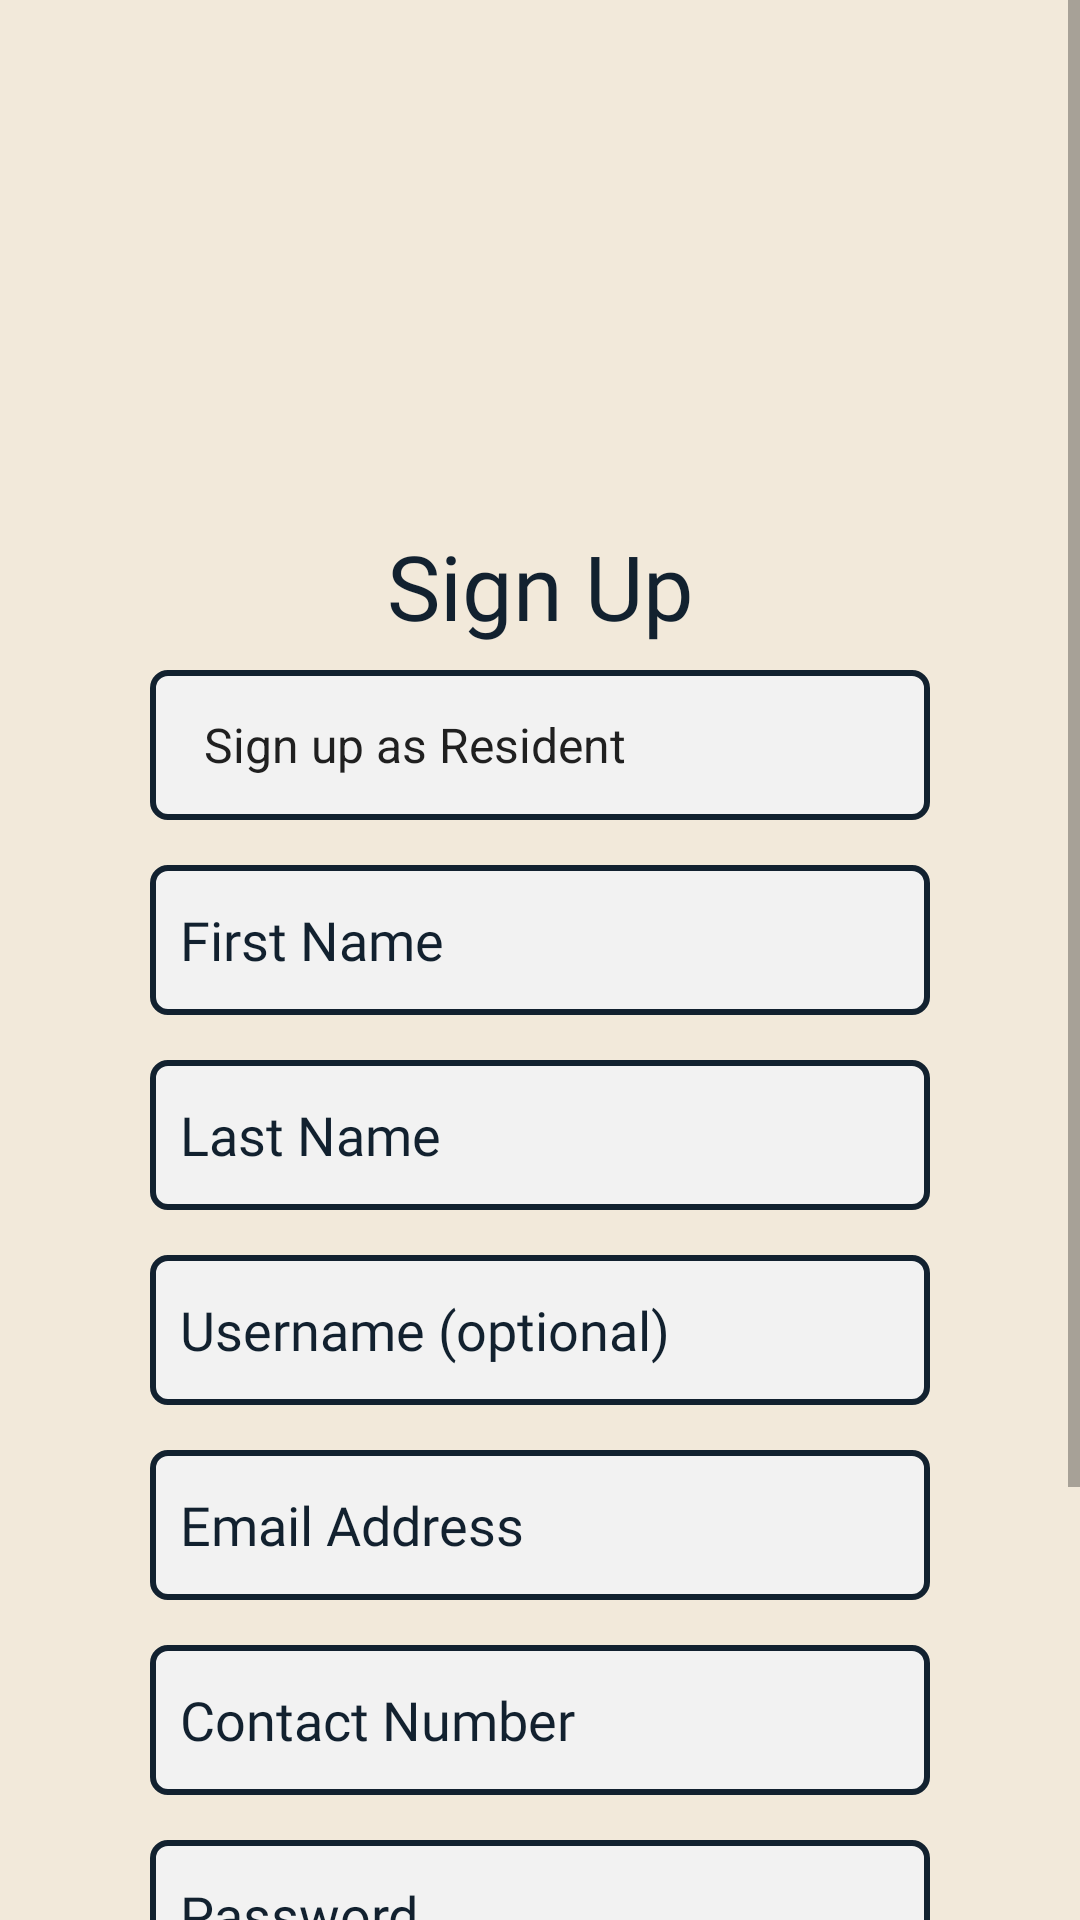

Here is an Android app screen rendered from its layout file. Give the layout XML and the strings, colors and styles it references.
<!-- AndroidManifest.xml: application theme Theme.BEARApp -->
<!-- res/layout/activity_signuppage.xml -->
<?xml version="1.0" encoding="utf-8"?>
<LinearLayout xmlns:android="http://schemas.android.com/apk/res/android"
    xmlns:app="http://schemas.android.com/apk/res-auto"
    xmlns:tools="http://schemas.android.com/tools"
    android:id="@+id/main"
    android:layout_width="match_parent"
    android:layout_height="match_parent"
    tools:context=".SignUpPage"
    android:background="@color/body">

    <ScrollView
        android:layout_width="match_parent"
        android:layout_height="match_parent"
        android:fillViewport="true">

        <androidx.constraintlayout.widget.ConstraintLayout
            android:layout_width="match_parent"
            android:layout_height="wrap_content"
            android:layout_marginStart="50dp"
            android:layout_marginEnd="50dp"
            android:paddingBottom="16dp">

            <ImageView
                android:id="@+id/imageView"
                android:layout_width="90dp"
                android:layout_height="90dp"
                android:layout_marginTop="60dp"
                android:contentDescription="@string/logo"
                app:layout_constraintEnd_toEndOf="parent"
                app:layout_constraintHorizontal_bias="0.498"
                app:layout_constraintStart_toStartOf="parent"
                app:layout_constraintTop_toTopOf="parent"
                app:srcCompat="@drawable/bear" />

            <TextView
                android:id="@+id/su"
                android:layout_width="wrap_content"
                android:layout_height="wrap_content"
                android:layout_marginStart="50dp"
                android:layout_marginTop="25dp"
                android:layout_marginEnd="50dp"
                android:fontFamily="@font/b_font"
                android:text="@string/sign_up1"
                android:textColor="@color/blue"
                android:textSize="30sp"
                app:layout_constraintEnd_toEndOf="parent"
                app:layout_constraintStart_toStartOf="parent"
                app:layout_constraintTop_toBottomOf="@+id/imageView" />

            
            <TextView
                android:id="@+id/tvSignUpError"
                android:layout_width="0dp"
                android:layout_height="wrap_content"
                android:layout_marginTop="8dp"
                android:fontFamily="@font/r_font"
                android:textAlignment="center"
                android:textColor="@android:color/holo_red_dark"
                android:visibility="gone"
                app:layout_constraintEnd_toEndOf="parent"
                app:layout_constraintStart_toStartOf="parent"
                app:layout_constraintTop_toBottomOf="@+id/su"
                tools:text="This is a sample error message."
                tools:visibility="visible" />

            <Spinner
                android:id="@+id/spinner_user_type"
                android:layout_width="0dp"
                android:layout_height="50dp"
                android:layout_marginTop="8dp"
                android:background="@drawable/filler"
                android:paddingStart="10dp"
                android:paddingEnd="10dp"
                app:layout_constraintEnd_toEndOf="parent"
                app:layout_constraintStart_toStartOf="parent"
                app:layout_constraintTop_toBottomOf="@+id/tvSignUpError"
                android:entries="@array/user_types_array"
                android:prompt="@string/select_user_type_prompt" />

            <Spinner
                android:id="@+id/spinner_responder_type"
                android:layout_width="0dp"
                android:layout_height="50dp"
                android:layout_marginTop="15dp"
                android:background="@drawable/filler"
                android:paddingStart="10dp"
                android:paddingEnd="10dp"
                android:visibility="gone"
                app:layout_constraintEnd_toEndOf="parent"
                app:layout_constraintStart_toStartOf="parent"
                app:layout_constraintTop_toBottomOf="@+id/spinner_user_type"
                android:entries="@array/responder_types_array"
                android:prompt="@string/select_responder_type_prompt"
                tools:visibility="visible" />

            <EditText
                android:id="@+id/fn"
                android:layout_width="0dp"
                android:layout_height="50dp"
                android:layout_marginTop="15dp"
                android:background="@drawable/filler"
                android:ems="10"
                android:fontFamily="@font/r_font"
                android:hint="@string/first_name"
                android:inputType="textPersonName|textCapWords"
                android:padding="10dp"
                android:textColorHint="@color/blue"
                app:layout_constraintEnd_toEndOf="parent"
                app:layout_constraintStart_toStartOf="parent"
                app:layout_constraintTop_toBottomOf="@+id/spinner_responder_type"
                tools:ignore="LabelFor" />

            <EditText
                android:id="@+id/ln"
                android:layout_width="0dp"
                android:layout_height="50dp"
                android:layout_marginTop="15dp"
                android:background="@drawable/filler"
                android:ems="10"
                android:fontFamily="@font/r_font"
                android:hint="@string/last_name"
                android:inputType="textPersonName|textCapWords"
                android:padding="10dp"
                android:textColorHint="@color/blue"
                app:layout_constraintEnd_toEndOf="parent"
                app:layout_constraintStart_toStartOf="parent"
                app:layout_constraintTop_toBottomOf="@+id/fn"
                tools:ignore="LabelFor" />

            <EditText
                android:id="@+id/etUsername"
                android:layout_width="0dp"
                android:layout_height="50dp"
                android:layout_marginTop="15dp"
                android:background="@drawable/filler"
                android:ems="10"
                android:fontFamily="@font/r_font"
                android:hint="Username (optional)"
                android:inputType="text"
                android:padding="10dp"
                android:textColorHint="@color/blue"
                app:layout_constraintEnd_toEndOf="parent"
                app:layout_constraintStart_toStartOf="parent"
                app:layout_constraintTop_toBottomOf="@+id/ln" />

            <EditText
                android:id="@+id/EmailAddress"
                android:layout_width="0dp"
                android:layout_height="50dp"
                android:layout_marginTop="15dp"
                android:background="@drawable/filler"
                android:ems="10"
                android:fontFamily="@font/r_font"
                android:hint="@string/email_Address"
                android:inputType="textEmailAddress"
                android:padding="10dp"
                android:textColorHint="@color/blue"
                app:layout_constraintEnd_toEndOf="parent"
                app:layout_constraintStart_toStartOf="parent"
                app:layout_constraintTop_toBottomOf="@+id/etUsername"
                tools:ignore="LabelFor" />

            <EditText
                android:id="@+id/etContact"
                android:layout_width="0dp"
                android:layout_height="50dp"
                android:layout_marginTop="15dp"
                android:background="@drawable/filler"
                android:ems="10"
                android:fontFamily="@font/r_font"
                android:hint="Contact Number"
                android:inputType="phone"
                android:padding="10dp"
                android:textColorHint="@color/blue"
                app:layout_constraintEnd_toEndOf="parent"
                app:layout_constraintStart_toStartOf="parent"
                app:layout_constraintTop_toBottomOf="@+id/EmailAddress" />

            <EditText
                android:id="@+id/password"
                android:layout_width="0dp"
                android:layout_height="50dp"
                android:layout_marginTop="15dp"
                android:background="@drawable/filler"
                android:ems="10"
                android:fontFamily="@font/r_font"
                android:hint="@string/password"
                android:inputType="textPassword"
                android:padding="10dp"
                android:textColorHint="@color/blue"
                app:layout_constraintEnd_toEndOf="parent"
                app:layout_constraintStart_toStartOf="parent"
                app:layout_constraintTop_toBottomOf="@+id/etContact"
                tools:ignore="LabelFor" />

            <EditText
                android:id="@+id/bday"
                android:layout_width="0dp"
                android:layout_height="50dp"
                android:layout_marginTop="15dp"
                android:background="@drawable/filler"
                android:ems="10"
                android:fontFamily="@font/r_font"
                android:hint="@string/birthday"
                android:inputType="date"
                android:padding="10dp"
                android:textColorHint="@color/blue"
                android:focusable="false"
                app:layout_constraintEnd_toEndOf="parent"
                app:layout_constraintStart_toStartOf="parent"
                app:layout_constraintTop_toBottomOf="@+id/password" />

            <Button
                android:id="@+id/signupp"
                android:layout_width="0dp"
                android:layout_height="50dp"
                android:layout_marginTop="32dp"
                android:background="@drawable/c_button"
                android:fontFamily="@font/b_font"
                android:text="@string/sign_up"
                android:textColor="@color/white"
                android:textSize="30sp"
                app:layout_constraintBottom_toBottomOf="parent"
                app:layout_constraintEnd_toEndOf="parent"
                app:layout_constraintStart_toStartOf="parent"
                app:layout_constraintTop_toBottomOf="@+id/bday" />

            <ProgressBar
                android:id="@+id/progressBarSignUp"
                style="?android:attr/progressBarStyleLarge"
                android:layout_width="wrap_content"
                android:layout_height="wrap_content"
                android:layout_centerInParent="true"
                android:visibility="gone"
                app:layout_constraintTop_toTopOf="parent"
                app:layout_constraintBottom_toBottomOf="parent"
                app:layout_constraintStart_toStartOf="parent"
                app:layout_constraintEnd_toEndOf="parent"
                tools:visibility="visible"/>

        </androidx.constraintlayout.widget.ConstraintLayout>
    </ScrollView>
</LinearLayout>
<!-- resources referenced by this layout -->
<resources>
  <string-array name="responder_types_array">
  <item>Select Responder Type</item>
  
  <item>barangay</item>
  <item>fire</item>
  <item>hospital</item>
  <item>police</item>
  </string-array>
  <string-array name="user_types_array">
  <item>Sign up as Resident</item>
  <item>@string/user_type_responder</item>
  
  </string-array>
  <color name="blue">#12212F</color>
  <color name="body">#f2e9da</color>
  <color name="white">#FFFFFFFF</color>
  <!-- drawable c_button (drawable) -->
  <?xml version="1.0" encoding="utf-8"?>
  <selector xmlns:android="http://schemas.android.com/apk/res/android">
  <item android:state_pressed="false">
      <shape android:shape="rectangle">
      <solid android:color="#cd0404" />
      <corners android:radius="5dp" />
      </shape>
  </item>
      <item android:state_pressed="true">
          <shape android:shape="rectangle">
          <solid android:color="#9f0505" />
          <corners android:radius="5dp" />
          </shape>
      </item>
  </selector>
  <!-- drawable filler (drawable) -->
  <?xml version="1.0" encoding="utf-8"?>
  <shape android:shape="rectangle" xmlns:android="http://schemas.android.com/apk/res/android">
      <corners android:radius="5dp"/>
      <stroke android:color="@color/blue"
          android:width="2dp"/>
      <solid android:color="@color/semiwhite"/>
  
  </shape>
  <string name="birthday">Birth Date</string>
  <string name="email_Address">Email Address</string>
  <string name="first_name">First Name</string>
  <string name="last_name">Last Name</string>
  <string name="logo">logo</string>
  <string name="password">Password</string>
  <string name="select_responder_type_prompt">Select Responder Type</string>
  <string name="select_user_type_prompt">Select User Type</string>
  <string name="sign_up">SIGN UP</string>
  <string name="sign_up1">Sign Up</string>
  <style name="Theme.BEARApp" parent="Base.Theme.BEARApp" />
  <string name="user_type_responder">Sign up as Responder</string>
  <color name="semiwhite">#f2f2f2</color>
  <style name="Base.Theme.BEARApp" parent="Theme.AppCompat.Light.NoActionBar">
          
      </style>
</resources>
